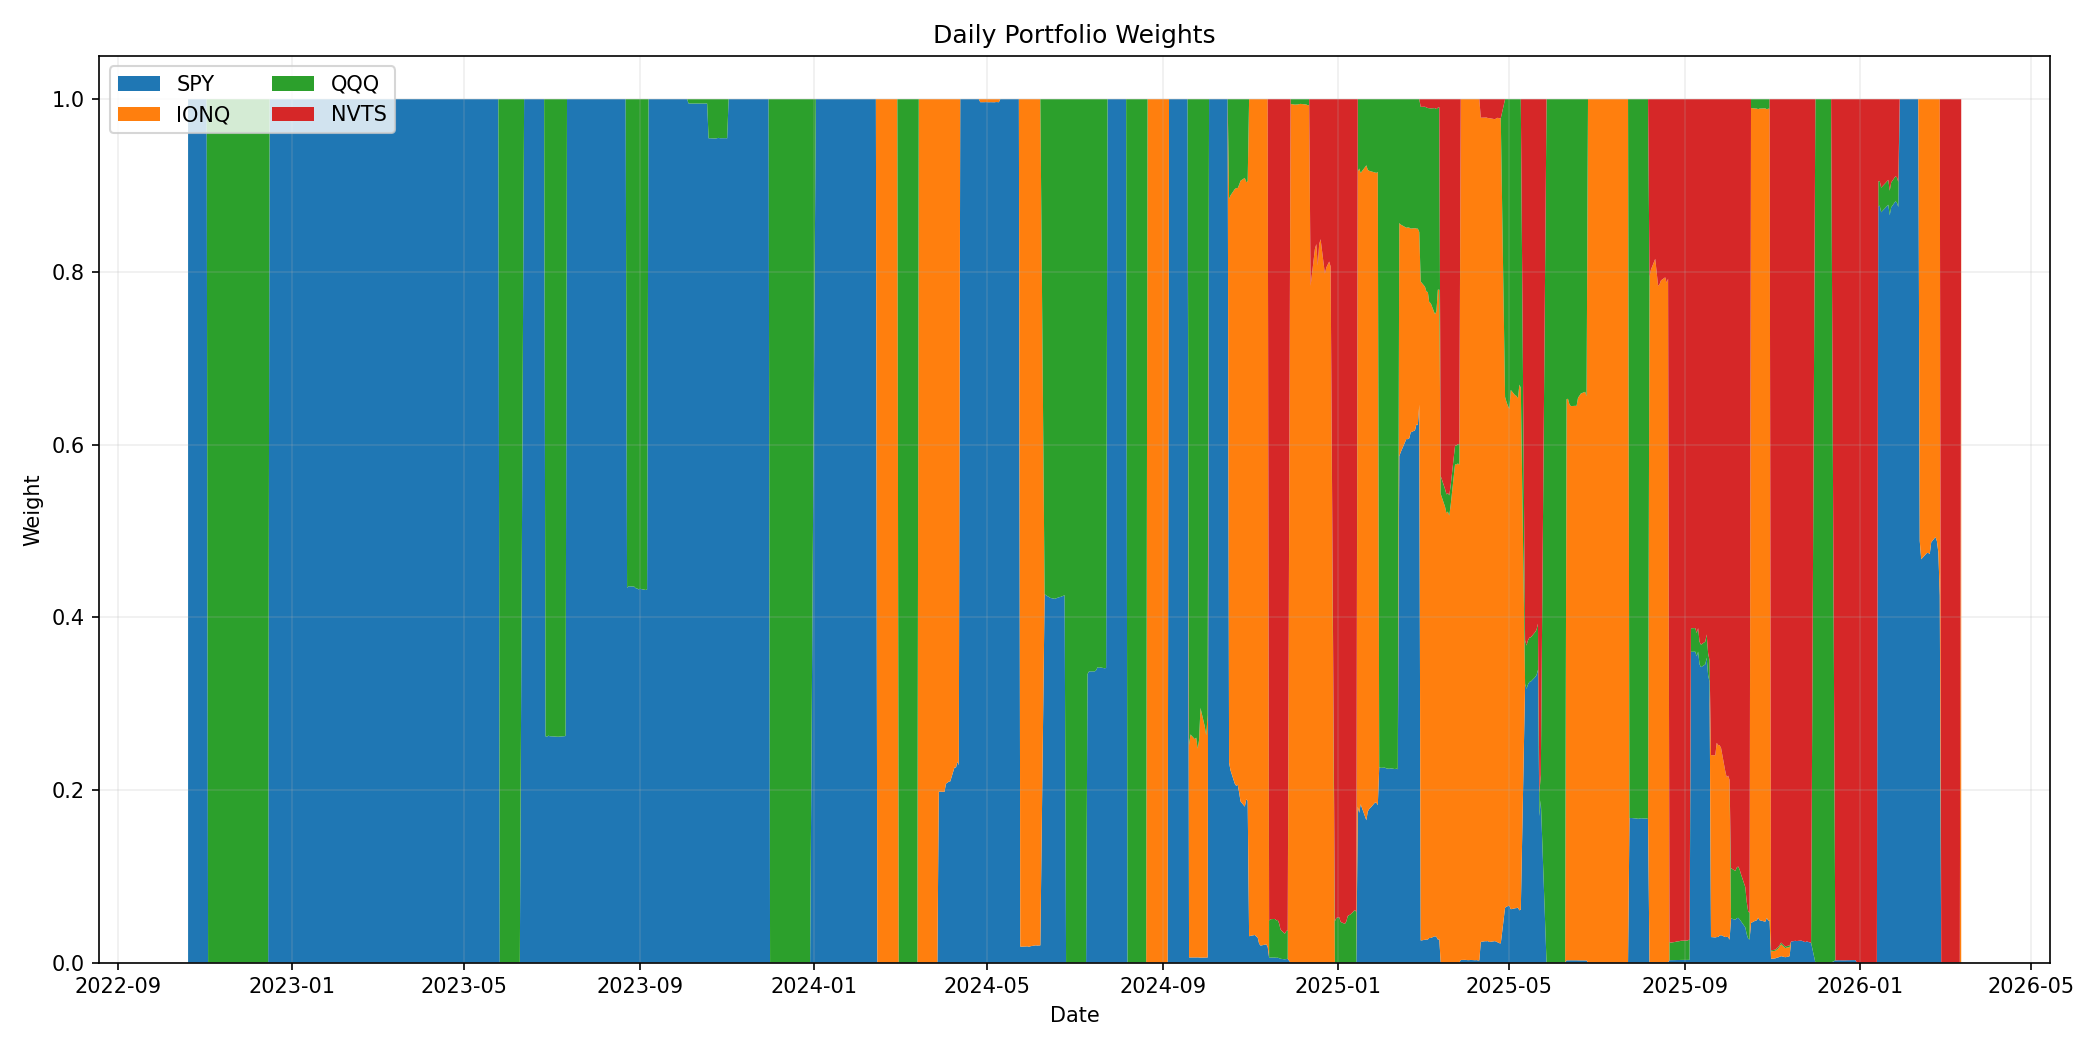

Values plotted in this chart, from the file beside it:
date, label, SPY, QQQ, NVTS, IONQ
2022-10-20, strategy_topk_horizon, 1.0, 0.0, 0.0, 0.0
2022-10-21, strategy_topk_horizon, 1.0, 0.0, 0.0, 0.0
2022-10-24, strategy_topk_horizon, 1.0, 0.0, 0.0, 0.0
2022-10-25, strategy_topk_horizon, 1.0, 0.0, 0.0, 0.0
2022-10-26, strategy_topk_horizon, 1.0, 0.0, 0.0, 0.0
2022-10-27, strategy_topk_horizon, 1.0, 0.0, 0.0, 0.0
2022-10-28, strategy_topk_horizon, 1.0, 0.0, 0.0, 0.0
2022-10-31, strategy_topk_horizon, 1.0, 0.0, 0.0, 0.0
2022-11-01, strategy_topk_horizon, 1.0, 0.0, 0.0, 0.0
2022-11-02, strategy_topk_horizon, 1.0, 0.0, 0.0, 0.0
2022-11-03, strategy_topk_horizon, 0.0, 1.0, 0.0, 0.0
2022-11-04, strategy_topk_horizon, 0.0, 1.0, 0.0, 0.0
2022-11-07, strategy_topk_horizon, 0.0, 1.0, 0.0, 0.0
2022-11-08, strategy_topk_horizon, 0.0, 1.0, 0.0, 0.0
2022-11-09, strategy_topk_horizon, 0.0, 1.0, 0.0, 0.0
2022-11-10, strategy_topk_horizon, 0.0, 1.0, 0.0, 0.0
2022-11-11, strategy_topk_horizon, 0.0, 1.0, 0.0, 0.0
2022-11-14, strategy_topk_horizon, 0.0, 1.0, 0.0, 0.0
2022-11-15, strategy_topk_horizon, 0.0, 1.0, 0.0, 0.0
2022-11-16, strategy_topk_horizon, 0.0, 1.0, 0.0, 0.0
2022-11-17, strategy_topk_horizon, 0.0, 1.0, 0.0, 0.0
2022-11-18, strategy_topk_horizon, 0.0, 1.0, 0.0, 0.0
2022-11-21, strategy_topk_horizon, 0.0, 1.0, 0.0, 0.0
2022-11-22, strategy_topk_horizon, 0.0, 1.0, 0.0, 0.0
2022-11-23, strategy_topk_horizon, 0.0, 1.0, 0.0, 0.0
2022-11-25, strategy_topk_horizon, 0.0, 1.0, 0.0, 0.0
2022-11-28, strategy_topk_horizon, 0.0, 1.0, 0.0, 0.0
2022-11-29, strategy_topk_horizon, 0.0, 1.0, 0.0, 0.0
2022-11-30, strategy_topk_horizon, 0.0, 1.0, 0.0, 0.0
2022-12-01, strategy_topk_horizon, 0.0, 1.0, 0.0, 0.0
2022-12-02, strategy_topk_horizon, 0.0, 1.0, 0.0, 0.0
2022-12-05, strategy_topk_horizon, 0.0, 1.0, 0.0, 0.0
2022-12-06, strategy_topk_horizon, 0.0, 1.0, 0.0, 0.0
2022-12-07, strategy_topk_horizon, 0.0, 1.0, 0.0, 0.0
2022-12-08, strategy_topk_horizon, 0.0, 1.0, 0.0, 0.0
2022-12-09, strategy_topk_horizon, 0.0, 1.0, 0.0, 0.0
2022-12-12, strategy_topk_horizon, 0.0, 1.0, 0.0, 0.0
2022-12-13, strategy_topk_horizon, 0.0, 1.0, 0.0, 0.0
2022-12-14, strategy_topk_horizon, 0.0, 1.0, 0.0, 0.0
2022-12-15, strategy_topk_horizon, 0.0, 1.0, 0.0, 0.0
2022-12-16, strategy_topk_horizon, 1.0, 0.0, 0.0, 0.0
2022-12-19, strategy_topk_horizon, 1.0, 0.0, 0.0, 0.0
2022-12-20, strategy_topk_horizon, 1.0, 0.0, 0.0, 0.0
2022-12-21, strategy_topk_horizon, 1.0, 0.0, 0.0, 0.0
2022-12-22, strategy_topk_horizon, 1.0, 0.0, 0.0, 0.0
2022-12-23, strategy_topk_horizon, 1.0, 0.0, 0.0, 0.0
2022-12-27, strategy_topk_horizon, 1.0, 0.0, 0.0, 0.0
2022-12-28, strategy_topk_horizon, 1.0, 0.0, 0.0, 0.0
2022-12-29, strategy_topk_horizon, 1.0, 0.0, 0.0, 0.0
2022-12-30, strategy_topk_horizon, 1.0, 0.0, 0.0, 0.0
2023-01-03, strategy_topk_horizon, 1.0, 0.0, 0.0, 0.0
2023-01-04, strategy_topk_horizon, 1.0, 0.0, 0.0, 0.0
2023-01-05, strategy_topk_horizon, 1.0, 0.0, 0.0, 0.0
2023-01-06, strategy_topk_horizon, 1.0, 0.0, 0.0, 0.0
2023-01-09, strategy_topk_horizon, 1.0, 0.0, 0.0, 0.0
2023-01-10, strategy_topk_horizon, 1.0, 0.0, 0.0, 0.0
2023-01-11, strategy_topk_horizon, 1.0, 0.0, 0.0, 0.0
2023-01-12, strategy_topk_horizon, 1.0, 0.0, 0.0, 0.0
2023-01-13, strategy_topk_horizon, 1.0, 0.0, 0.0, 0.0
2023-01-17, strategy_topk_horizon, 1.0, 0.0, 0.0, 0.0
... 791 more rows
